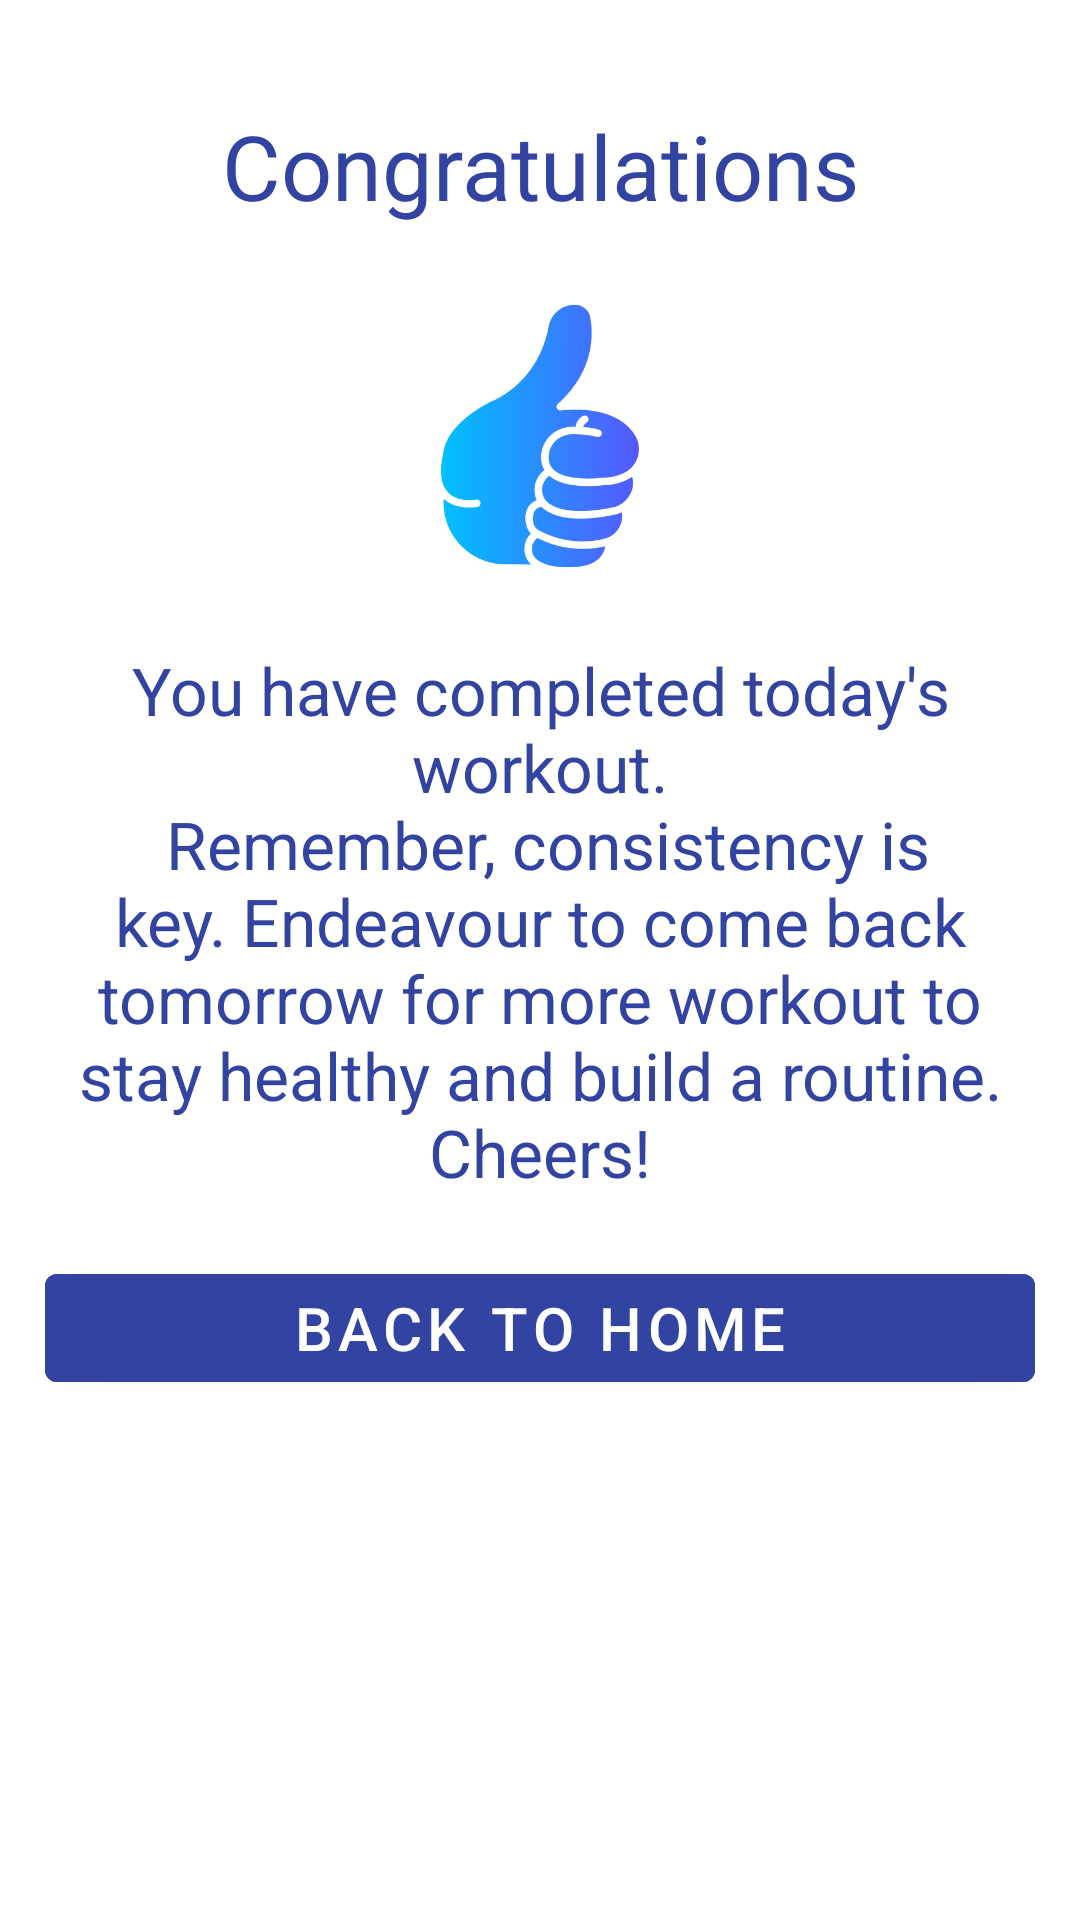

Here is an Android app screen rendered from its layout file. Give the layout XML and the strings, colors and styles it references.
<!-- AndroidManifest.xml: application theme Theme.WorkoutApp -->
<!-- res/layout/activity_exercise_completed.xml -->
<?xml version="1.0" encoding="utf-8"?>
<androidx.constraintlayout.widget.ConstraintLayout
    xmlns:android="http://schemas.android.com/apk/res/android"
    xmlns:tools="http://schemas.android.com/tools"
    xmlns:app="http://schemas.android.com/apk/res-auto"
    android:layout_width="match_parent"
    android:layout_height="match_parent"
    android:padding="15dp"
    tools:context=".ExerciseCompletedActivity">

    <TextView
        android:id="@+id/tvCongrats"
        android:layout_width="match_parent"
        android:layout_height="wrap_content"
        android:layout_marginTop="20dp"
        android:gravity="center"
        android:text="Congratulations"
        android:textSize="30sp"
        android:textColor="@color/baseColor"
        app:layout_constraintTop_toTopOf="parent"
        app:layout_constraintStart_toStartOf="parent"
        app:layout_constraintEnd_toEndOf="parent"/>

    <FrameLayout
        android:id="@+id/flImg"
        android:layout_width="100dp"
        android:layout_height="100dp"
        android:layout_marginTop="20dp"
        app:layout_constraintTop_toBottomOf="@id/tvCongrats"
        app:layout_constraintStart_toStartOf="parent"
        app:layout_constraintEnd_toEndOf="parent">

        <ImageView
            android:layout_width="match_parent"
            android:layout_height="match_parent"
            android:src="@drawable/better"
            android:scaleType="fitXY"/>

    </FrameLayout>

    <TextView
        android:id="@+id/tvEncouragement"
        android:layout_width="match_parent"
        android:layout_height="wrap_content"
        android:layout_marginTop="20dp"
        android:gravity="center"
        android:text="@string/encouragementText"
        android:textSize="22sp"
        android:textColor="@color/baseColor"
        app:layout_constraintTop_toBottomOf="@id/flImg"
        app:layout_constraintStart_toStartOf="parent"
        app:layout_constraintEnd_toEndOf="parent"/>

    <Button
        android:id="@+id/btnHome"
        android:layout_width="match_parent"
        android:layout_height="wrap_content"
        android:backgroundTint="@color/baseColor"
        android:layout_marginTop="20dp"
        android:textSize="20sp"
        android:text="back to home"
        app:layout_constraintTop_toBottomOf="@id/tvEncouragement"
        app:layout_constraintStart_toStartOf="parent"
        app:layout_constraintEnd_toEndOf="parent"/>

</androidx.constraintlayout.widget.ConstraintLayout>
<!-- resources referenced by this layout -->
<resources>
  <color name="baseColor">#3243A1</color>
  <!-- drawable better: png bitmap (drawable, 21444 bytes) -->
  <string name="encouragementText">You have completed today\'s workout.\n Remember, consistency is key.
          Endeavour to come back tomorrow for more workout to stay healthy and build a routine. Cheers!</string>
  <style name="Theme.WorkoutApp" parent="Theme.MaterialComponents.DayNight.NoActionBar">
          
          <item name="colorPrimary">@color/purple_500</item>
          <item name="colorPrimaryVariant">@color/purple_700</item>
          <item name="colorOnPrimary">@color/white</item>
          
          <item name="colorSecondary">@color/teal_200</item>
          <item name="colorSecondaryVariant">@color/teal_700</item>
          <item name="colorOnSecondary">@color/black</item>
          
          <item name="android:statusBarColor" tools:targetApi="l">?attr/colorPrimaryVariant</item>
          
      </style>
  <color name="purple_500">#FF6200EE</color>
  <color name="purple_700">#FF3700B3</color>
  <color name="white">#FFFFFFFF</color>
  <color name="teal_200">#FF03DAC5</color>
  <color name="teal_700">#FF018786</color>
  <color name="black">#FF000000</color>
</resources>
